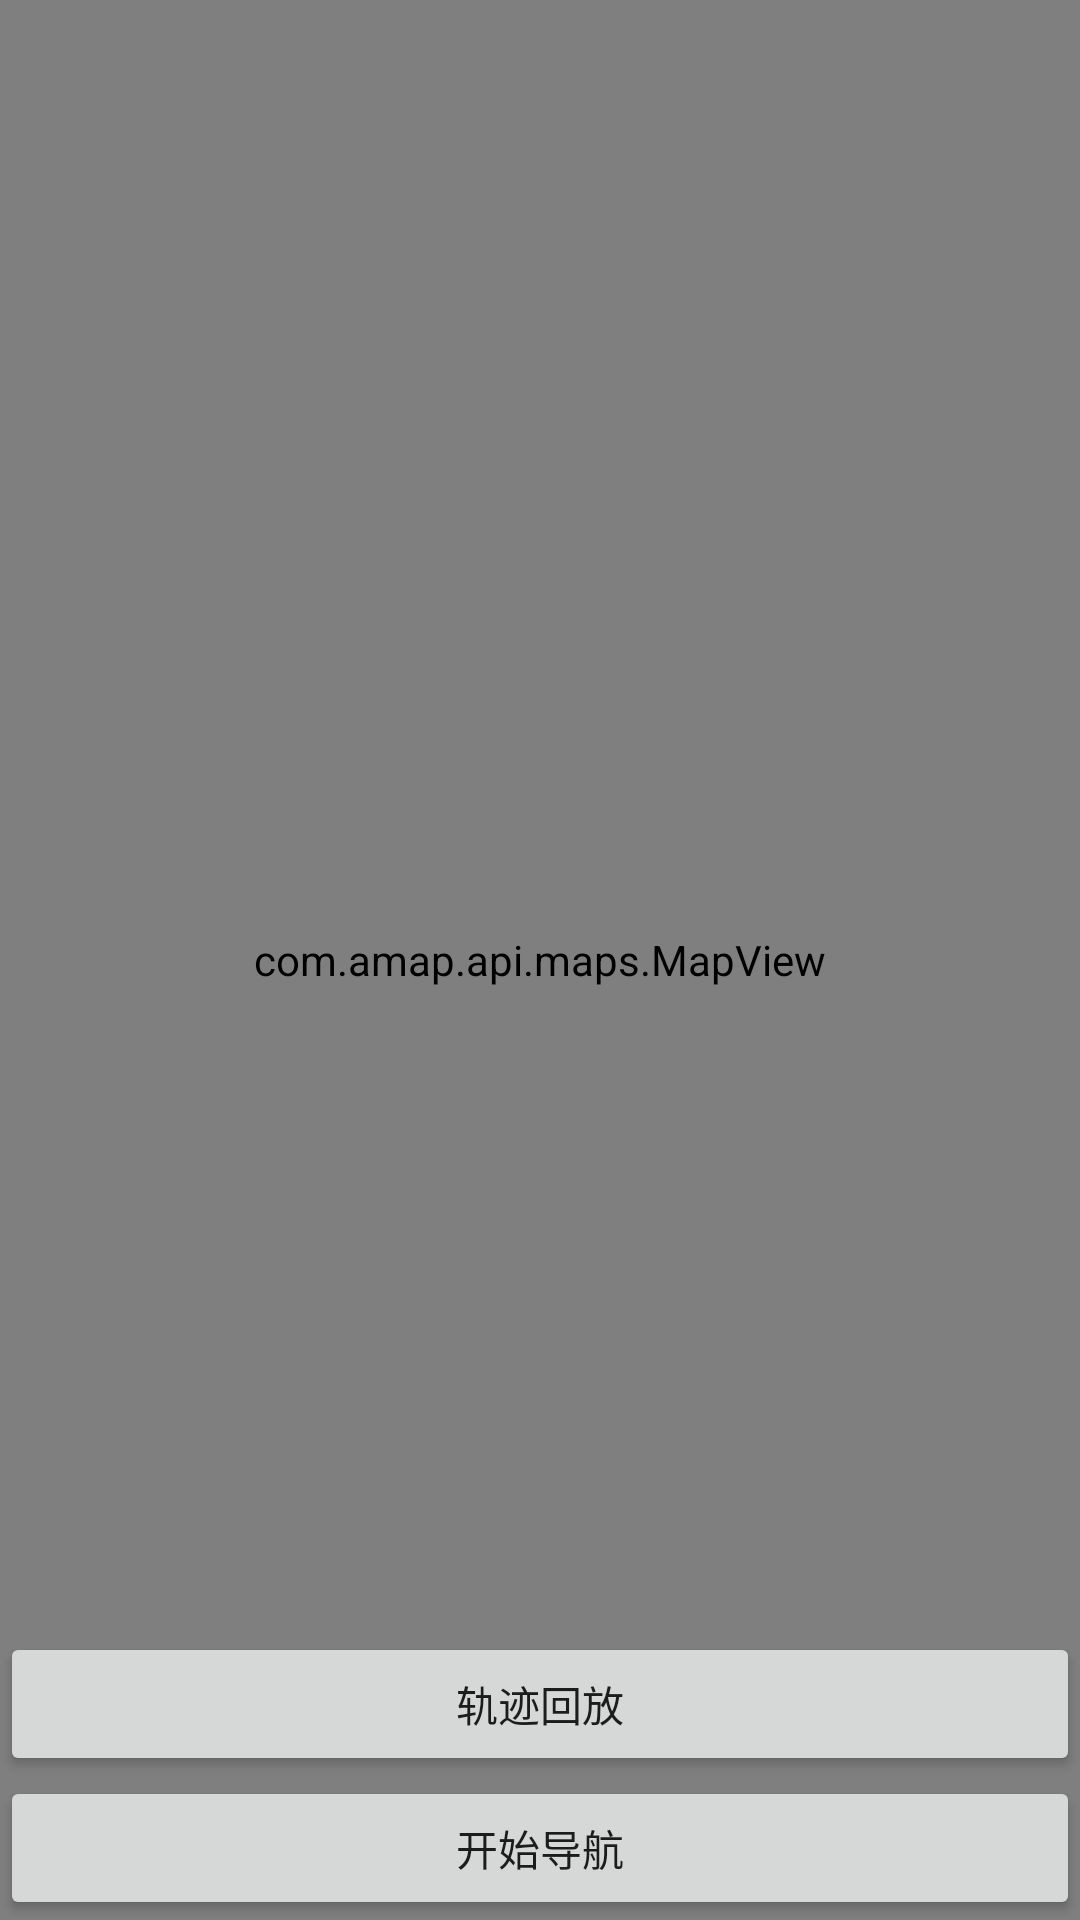

Android layout source for this screen:
<!-- AndroidManifest.xml: application theme Theme.DrivingApp -->
<!-- res/layout/activity_map.xml -->
<?xml version="1.0" encoding="utf-8"?>
<androidx.constraintlayout.widget.ConstraintLayout xmlns:android="http://schemas.android.com/apk/res/android"
    xmlns:app="http://schemas.android.com/apk/res-auto"
    xmlns:tools="http://schemas.android.com/tools"
    android:layout_width="match_parent"
    android:layout_height="match_parent"
    tools:context=".MainActivity">


    
    <com.amap.api.maps.MapView

        android:id="@+id/map"

        android:layout_width="match_parent"

        android:layout_height="match_parent"
        tools:layout_editor_absoluteX="0dp"
        tools:layout_editor_absoluteY="0dp" />

    <Button
        android:id="@+id/button"
        android:layout_width="match_parent"
        android:layout_height="wrap_content"
        android:onClick="onNavTo"

        android:padding="12dp"
        android:text="开始导航"
        app:layout_constraintBottom_toBottomOf="parent" />

    <Button
        android:layout_width="match_parent"
        android:layout_height="wrap_content"
        android:onClick="startMove"
        android:padding="12dp"

        android:text="轨迹回放"
        app:layout_constraintBottom_toTopOf="@+id/button" />


</androidx.constraintlayout.widget.ConstraintLayout>
<!-- resources referenced by this layout -->
<resources>
  <style name="Theme.DrivingApp" parent="Theme.MaterialComponents.DayNight.DarkActionBar">
          
          <item name="colorPrimary">@color/purple_500</item>
          <item name="colorPrimaryVariant">@color/bg_gary_5</item>
          <item name="colorOnPrimary">@color/white</item>
          
          <item name="colorSecondary">@color/teal_200</item>
          <item name="colorSecondaryVariant">@color/teal_700</item>
          <item name="colorOnSecondary">@color/black</item>
          
          <item name="android:statusBarColor" tools:targetApi="l">?attr/colorPrimaryVariant</item>
          
      </style>
  <color name="purple_500">#FF6200EE</color>
  <color name="bg_gary_5">#F5F5F5</color>
  <color name="white">#FFFFFFFF</color>
  <color name="teal_200">#FF03DAC5</color>
  <color name="teal_700">#FF018786</color>
  <color name="black">#FF000000</color>
</resources>
